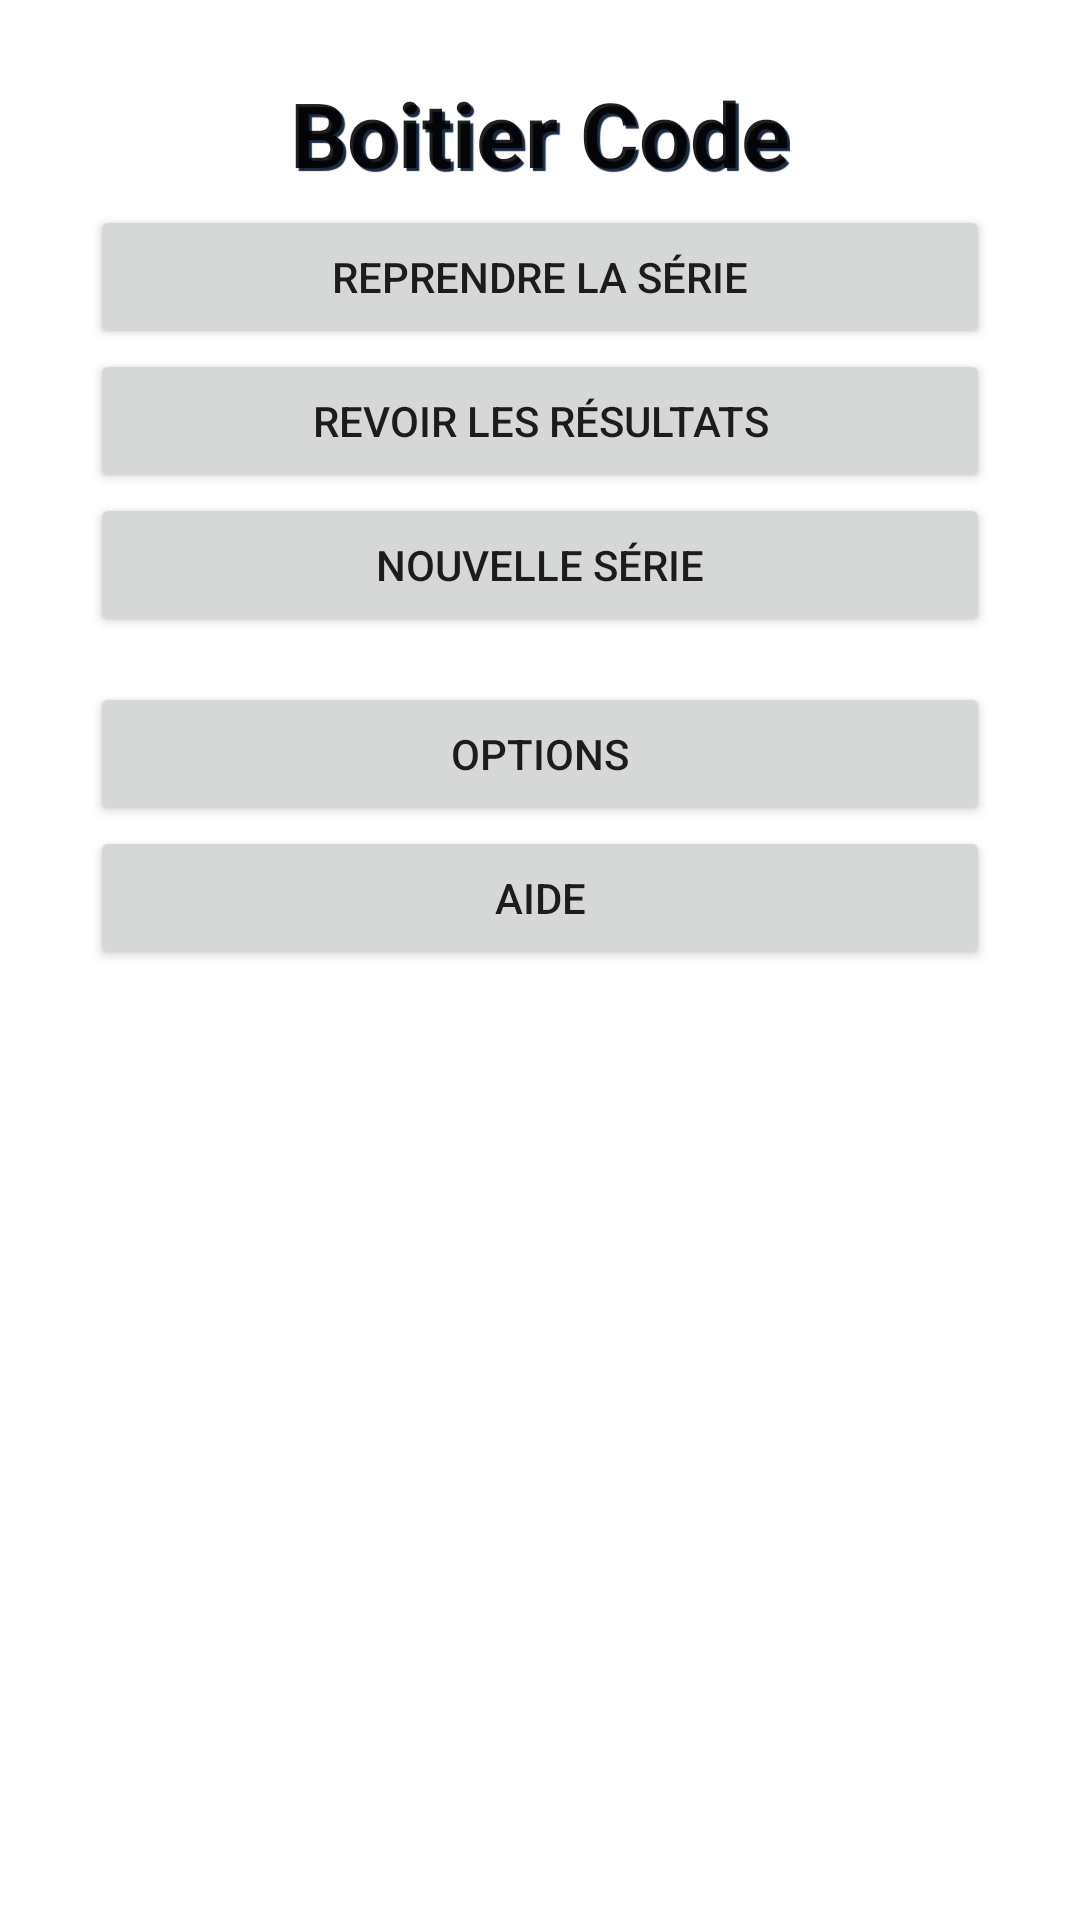

Produce the Android XML layout that renders to this screen, including the resource entries it uses.
<!-- AndroidManifest.xml: fallback theme Theme.MaterialComponents.DayNight.NoActionBar -->
<!-- res/layout/main.xml -->
<?xml version="1.0" encoding="utf-8"?>
<LinearLayout xmlns:android="http://schemas.android.com/apk/res/android"
    android:layout_width="match_parent"
    android:layout_height="match_parent"
    android:gravity="center_horizontal"
    android:orientation="vertical"
    android:paddingLeft="30dp"
    android:paddingTop="20dp"
    android:paddingRight="30dp">

    <TextView
        style="@style/Title"
        android:layout_width="wrap_content"
        android:layout_height="wrap_content"
        android:layout_marginBottom="15dp"
        android:text="@string/app_name" />

    <Button
        android:id="@+id/buttonContinue"
        android:layout_width="match_parent"
        android:layout_height="wrap_content"
        android:text="@string/Home_ButtonContinue" />

    <Button
        android:id="@+id/buttonResults"
        android:layout_width="match_parent"
        android:layout_height="wrap_content"
        android:text="@string/Home_ButtonResults" />

    <Button
        android:id="@+id/buttonStart"
        android:layout_width="match_parent"
        android:layout_height="wrap_content"
        android:text="@string/Home_ButtonStart" />

    <View
        android:layout_width="match_parent"
        android:layout_height="15dp" />

    <Button
        android:id="@+id/buttonSettings"
        android:layout_width="match_parent"
        android:layout_height="wrap_content"
        android:text="@string/Home_ButtonSettings" />

    <Button
        android:id="@+id/buttonHelp"
        android:layout_width="match_parent"
        android:layout_height="wrap_content"
        android:text="@string/Home_ButtonHelp" />
</LinearLayout>
<!-- resources referenced by this layout -->
<resources>
  <string name="Home_ButtonContinue">Reprendre la série</string>
  <string name="Home_ButtonHelp">Aide</string>
  <string name="Home_ButtonResults">Revoir les résultats</string>
  <string name="Home_ButtonSettings">Options</string>
  <string name="Home_ButtonStart">Nouvelle série</string>
  <string name="app_name">Boitier Code</string>
  <style name="Title" parent="@android:style/TextAppearance">
          <item name="android:textSize">30sp</item>
          <item name="android:textStyle">bold</item>
          <item name="android:layout_margin">4dp</item>
          <item name="android:shadowColor">#192A42</item>
          <item name="android:shadowDx">3</item>
          <item name="android:shadowDy">3</item>
          <item name="android:shadowRadius">0.1</item>
      </style>
</resources>
